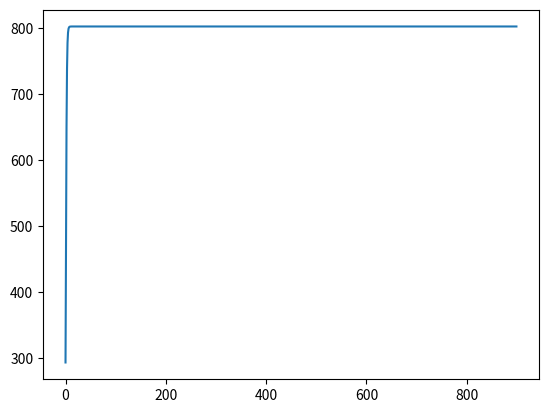

Python code for this plot:
import numpy as np
from matplotlib import pyplot as plt


TTT = []
To = 20 + 273
To_end = 530 + 273
for t in range(15 * 60):
    # TTT.append(To + ((530 - 20) / np.pi * 2) * np.arctan(t/70))
    TTT.append(To_end / (1 + np.exp(-t + np.log((To_end - To) / To))))  # сигмоида
plt.figure()
plt.plot(range(15 * 60), TTT)
plt.show()